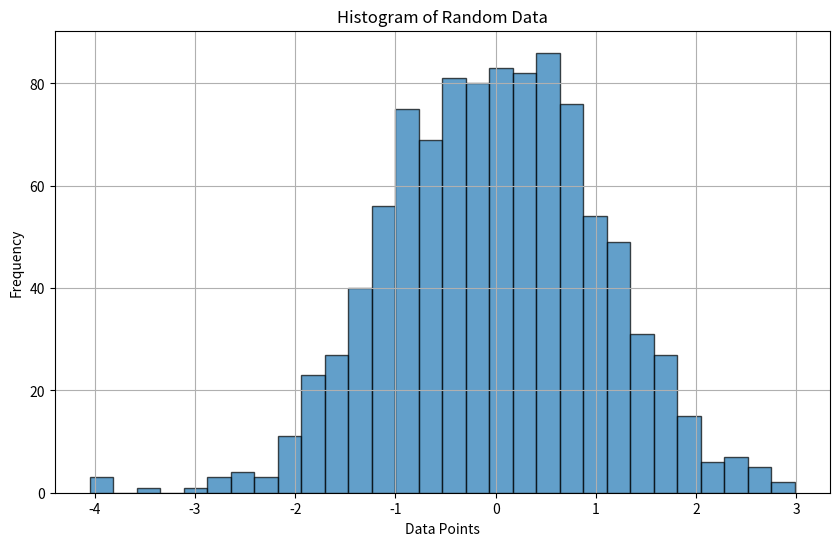
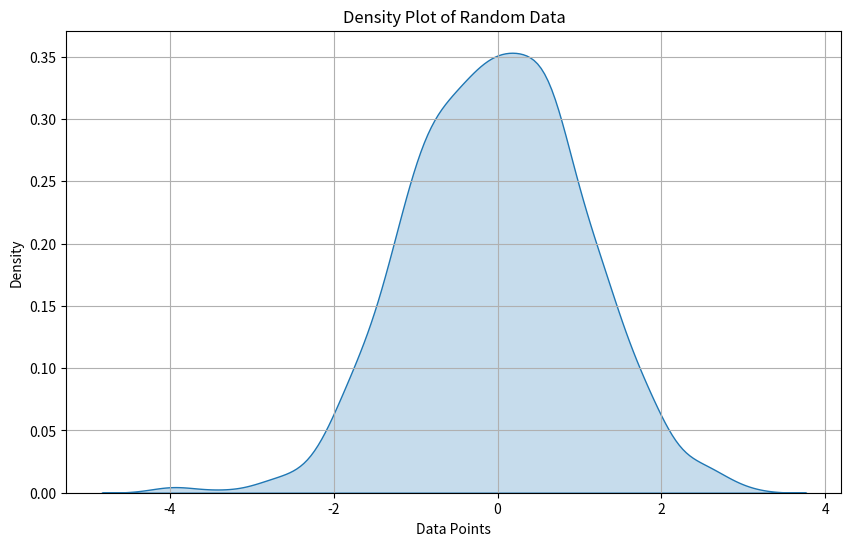

Generate these figures, in order, with matplotlib:
import numpy as np
import matplotlib.pyplot as plt
import seaborn as sns

# Generate random data
values = np.random.normal(loc=0, scale=1, size=1000)

# Create a histogram
plt.figure(figsize=(10, 6))
plt.hist(values, bins=30, edgecolor='black', alpha=0.7)
plt.xlabel('Data Points')
plt.ylabel('Frequency')
plt.title('Histogram of Random Data')
plt.grid(True)
plt.show()

# Create a density plot
plt.figure(figsize=(10, 6))
sns.kdeplot(values, fill=True)
plt.xlabel('Data Points')
plt.ylabel('Density')
plt.title('Density Plot of Random Data')
plt.grid(True)
plt.show()
